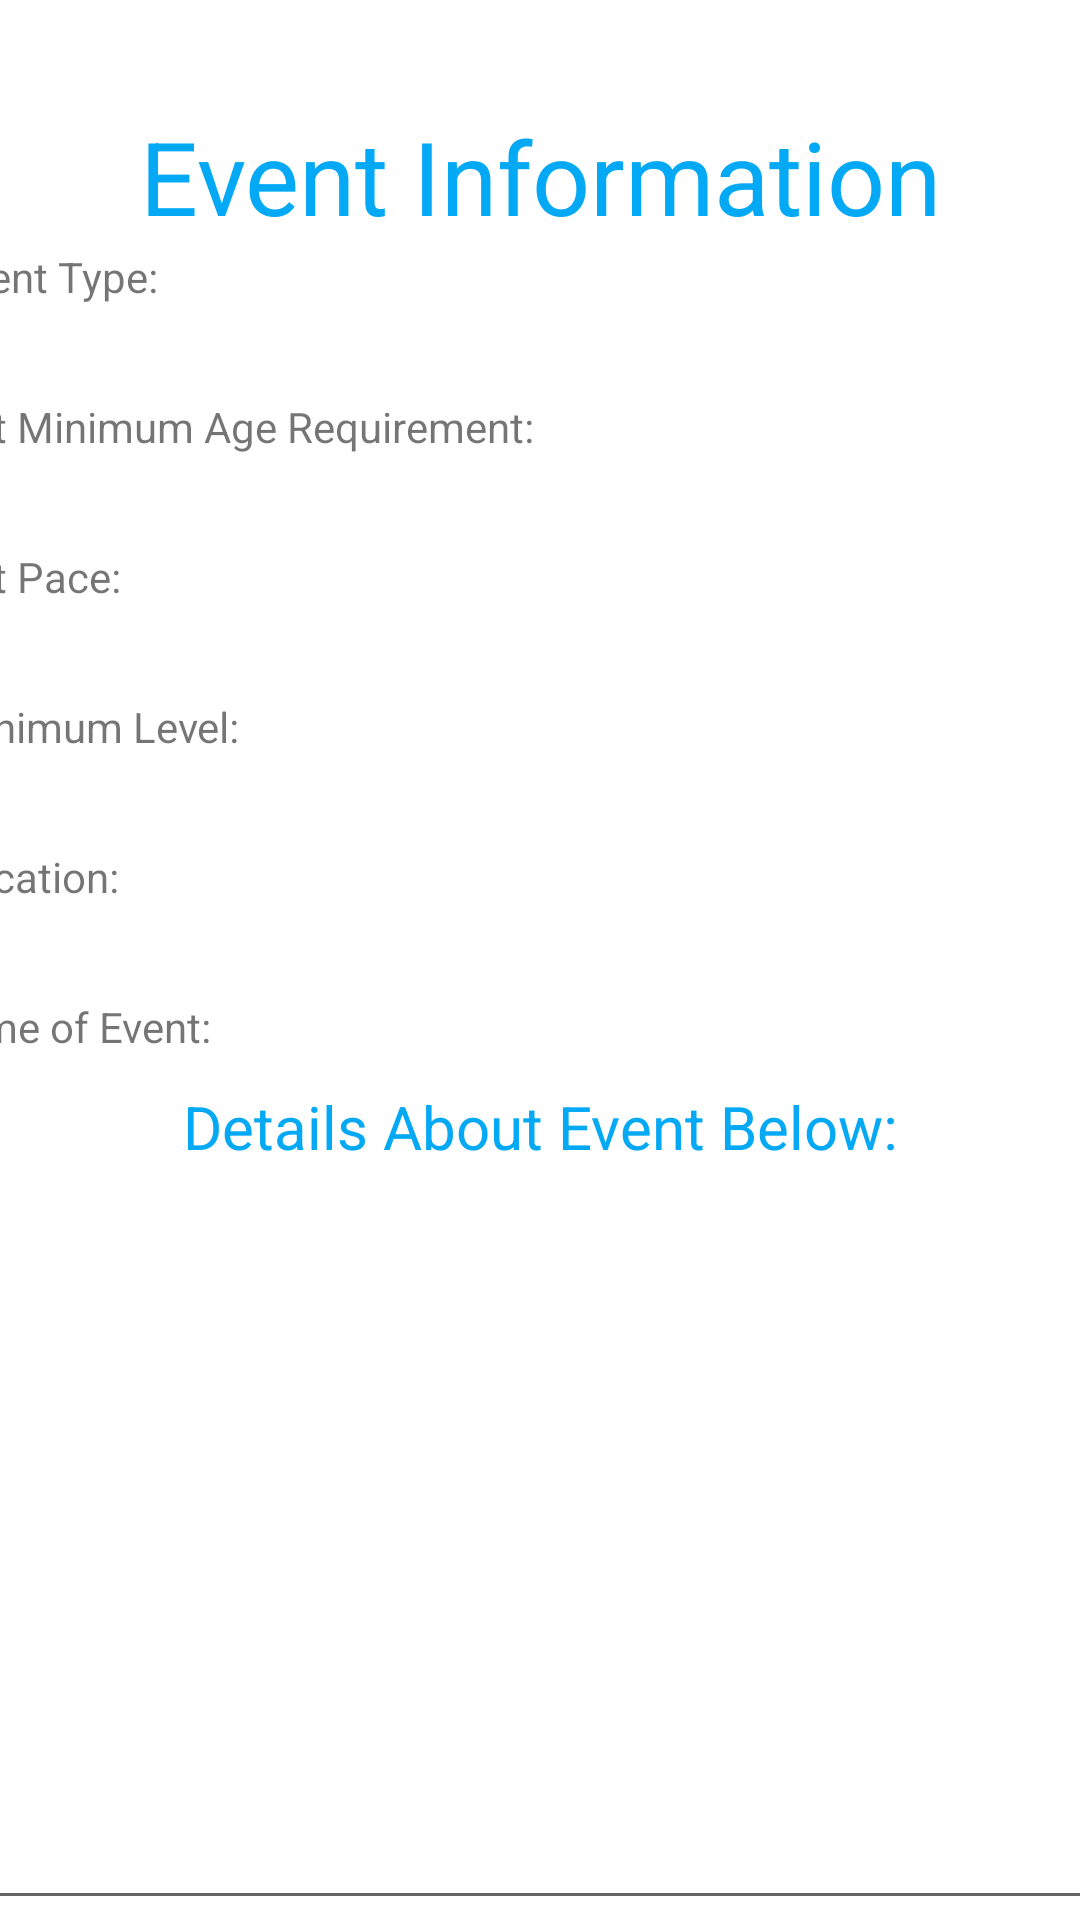

Write the Android layout XML for this screen, with the resource values it uses.
<!-- AndroidManifest.xml: application theme Theme.GCCCyclingApp -->
<!-- res/layout/activity_event_info.xml -->
<?xml version="1.0" encoding="utf-8"?>
<LinearLayout xmlns:android="http://schemas.android.com/apk/res/android"
    xmlns:app="http://schemas.android.com/apk/res-auto"
    xmlns:tools="http://schemas.android.com/tools"
    android:id="@+id/eventCreateLayout"
    android:layout_width="match_parent"
    android:layout_height="match_parent">

    <androidx.constraintlayout.widget.ConstraintLayout
        android:layout_width="match_parent"
        android:layout_height="match_parent"
        android:layout_weight="1">

        <TextView
            android:id="@+id/eventtxt"
            android:layout_width="300dp"
            android:layout_height="69dp"
            android:layout_marginStart="77dp"
            android:layout_marginTop="36dp"
            android:layout_marginEnd="77dp"
            android:layout_weight="1"
            android:gravity="center_horizontal"
            android:text="Event Information"
            android:textColor="#03A9F4"
            android:textSize="34sp"
            app:layout_constraintEnd_toEndOf="parent"
            app:layout_constraintStart_toStartOf="parent"
            app:layout_constraintTop_toTopOf="parent" />

        <TextView
            android:id="@+id/textView15"
            android:layout_width="wrap_content"
            android:layout_height="wrap_content"
            android:layout_marginStart="60dp"
            android:layout_marginEnd="60dp"
            android:text="Details About Event Below:"
            android:textColor="#03A9F4"
            android:textSize="20sp"
            app:layout_constraintBottom_toTopOf="@+id/detailstxt"
            app:layout_constraintEnd_toEndOf="parent"
            app:layout_constraintStart_toStartOf="parent"
            app:layout_constraintTop_toBottomOf="@+id/eventInfoTable" />

        <com.google.android.material.textfield.TextInputLayout
            android:layout_width="match_parent"
            android:layout_height="wrap_content">

        </com.google.android.material.textfield.TextInputLayout>

        <TableLayout
            android:id="@+id/eventInfoTable"
            android:layout_width="410dp"
            android:layout_height="280dp"
            android:layout_marginBottom="300dp"
            app:layout_constraintBottom_toBottomOf="parent"
            app:layout_constraintEnd_toEndOf="parent"
            app:layout_constraintStart_toStartOf="parent"
            app:layout_constraintTop_toBottomOf="@+id/eventtxt">

            <TableRow
                android:layout_width="match_parent"
                android:layout_height="63dp">

                <TextView
                    android:id="@+id/textView4"
                    android:layout_width="142dp"
                    android:layout_height="50dp"
                    android:text="  Event Type:" />

                <TextView
                    android:id="@+id/eventTypetxt"
                    android:layout_width="wrap_content"
                    android:layout_height="match_parent"
                    android:ems="10"
                    android:inputType="text" />

            </TableRow>

            <TableRow
                android:layout_width="match_parent"
                android:layout_height="match_parent">

                <TextView
                    android:id="@+id/textView6"
                    android:layout_width="wrap_content"
                    android:layout_height="50dp"
                    android:text="  Set Minimum Age Requirement: " />

                <TextView
                    android:id="@+id/agetxt"
                    android:layout_width="203dp"
                    android:layout_height="match_parent"
                    android:ems="10"
                    android:inputType="text" />

            </TableRow>

            <TableRow
                android:layout_width="match_parent"
                android:layout_height="match_parent">

                <TextView
                    android:id="@+id/textView7"
                    android:layout_width="wrap_content"
                    android:layout_height="50dp"
                    android:text="  Set Pace:" />

                <TextView
                    android:id="@+id/pacetxt"
                    android:layout_width="197dp"
                    android:layout_height="match_parent"
                    android:ems="10"
                    android:inputType="text" />
            </TableRow>

            <TableRow
                android:layout_width="match_parent"
                android:layout_height="match_parent">

                <TextView
                    android:id="@+id/textView8"
                    android:layout_width="wrap_content"
                    android:layout_height="50dp"
                    android:text="  Minimum Level:" />

                <TextView
                    android:id="@+id/leveltxt"
                    android:layout_width="201dp"
                    android:layout_height="match_parent"
                    android:ems="10"
                    android:inputType="text" />
            </TableRow>

            <TableRow
                android:layout_width="match_parent"
                android:layout_height="match_parent">

                <TextView
                    android:id="@+id/textView9"
                    android:layout_width="wrap_content"
                    android:layout_height="50dp"
                    android:text="  Location:" />

                <TextView
                    android:id="@+id/locationtxt"
                    android:layout_width="199dp"
                    android:layout_height="match_parent"
                    android:ems="10"
                    android:inputType="text" />
            </TableRow>

            <TableRow
                android:layout_width="match_parent"
                android:layout_height="wrap_content">

                <TextView
                    android:id="@+id/textView10"
                    android:layout_width="wrap_content"
                    android:layout_height="50dp"
                    android:text="  Time of Event:" />

                <TextView
                    android:id="@+id/timetxt"
                    android:layout_width="wrap_content"
                    android:layout_height="55dp"
                    android:ems="10"
                    android:inputType="text" />
            </TableRow>

        </TableLayout>

        <com.google.android.material.textfield.TextInputEditText
            android:id="@+id/detailstxt"
            android:layout_width="405dp"
            android:layout_height="252dp"
            android:lines="5"
            app:layout_constraintBottom_toBottomOf="parent"
            app:layout_constraintEnd_toEndOf="parent"
            app:layout_constraintStart_toStartOf="parent" />

    </androidx.constraintlayout.widget.ConstraintLayout>

</LinearLayout>
<!-- resources referenced by this layout -->
<resources>
  <style name="Theme.GCCCyclingApp" parent="Theme.MaterialComponents.DayNight.DarkActionBar">
          
          <item name="colorPrimary">@color/purple_500</item>
          <item name="colorPrimaryVariant">@color/purple_700</item>
          <item name="colorOnPrimary">@color/white</item>
          
          <item name="colorSecondary">@color/teal_200</item>
          <item name="colorSecondaryVariant">@color/teal_700</item>
          <item name="colorOnSecondary">@color/black</item>
          
          <item name="android:statusBarColor">?attr/colorPrimaryVariant</item>
          
      </style>
  <!-- not gathered from this repository: default colours our renderer supplied (Android Studio template values) -->
  <color name="purple_500">#FF6200EE</color>
  <color name="purple_700">#FF3700B3</color>
  <color name="teal_200">#FF03DAC5</color>
  <color name="teal_700">#FF018786</color>
  <color name="black">#FF000000</color>
  <color name="white">#FFFFFFFF</color>
</resources>
